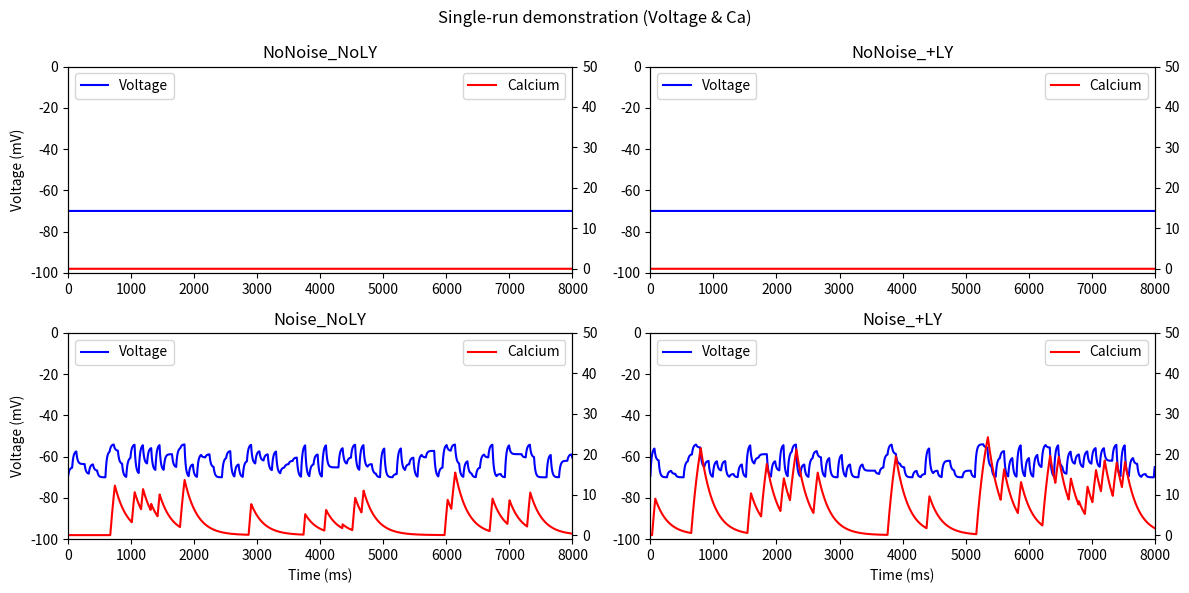
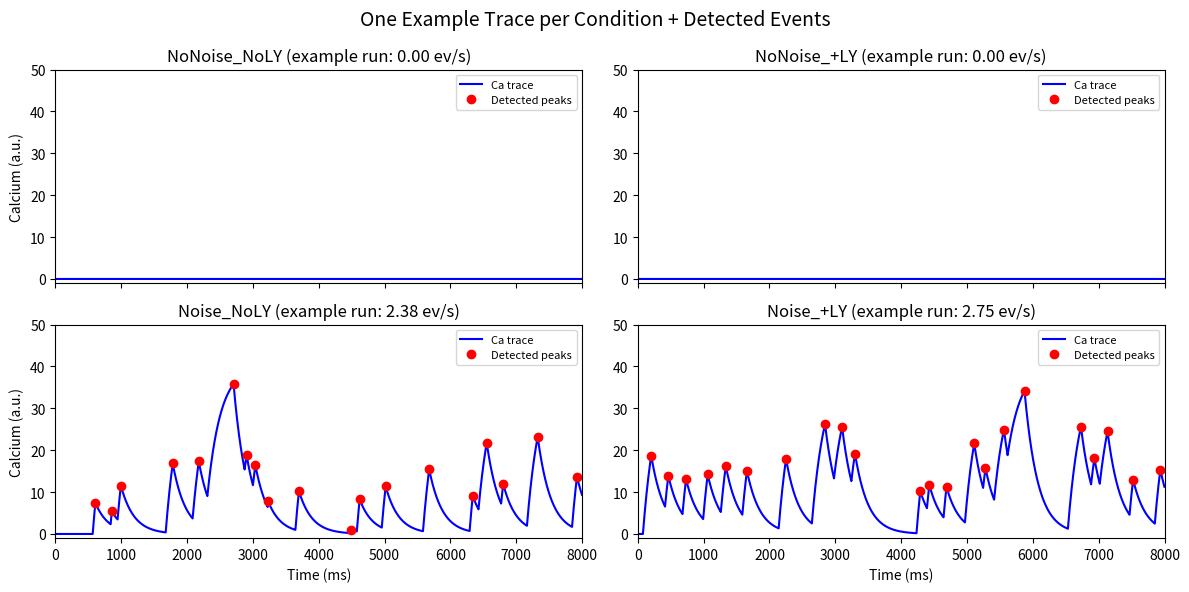
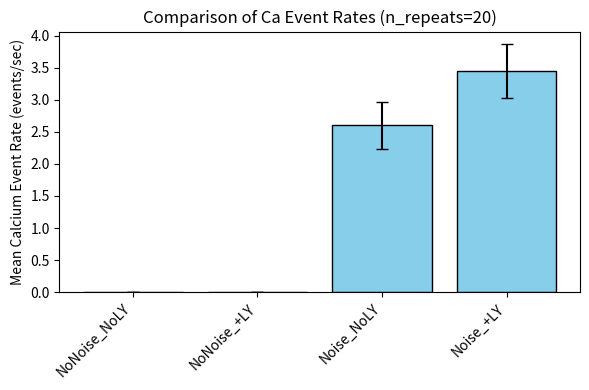
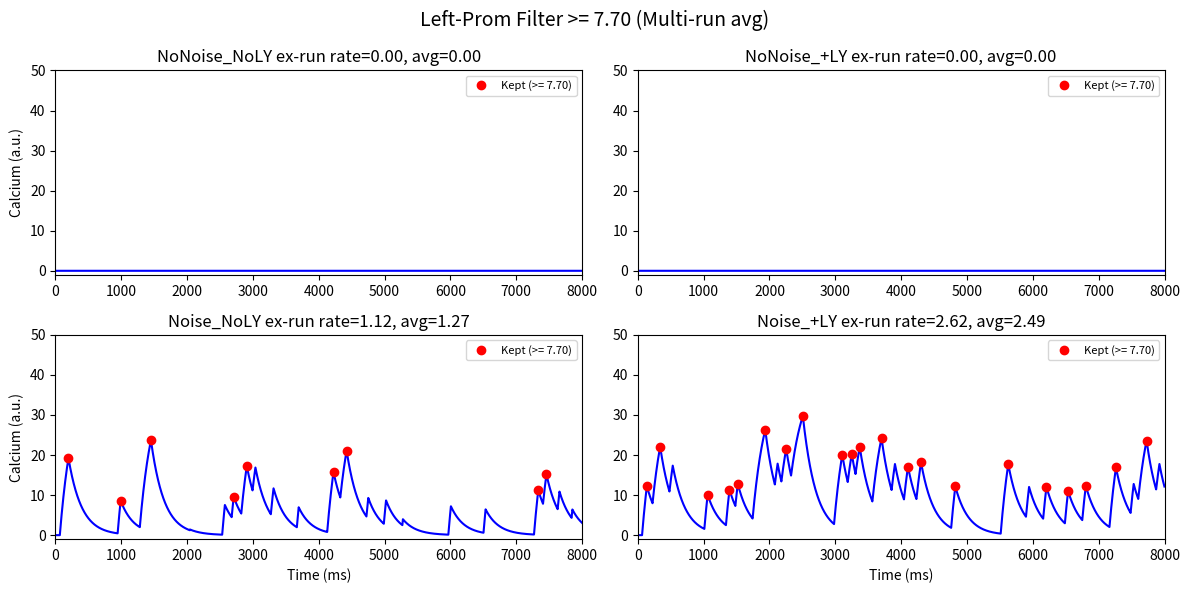
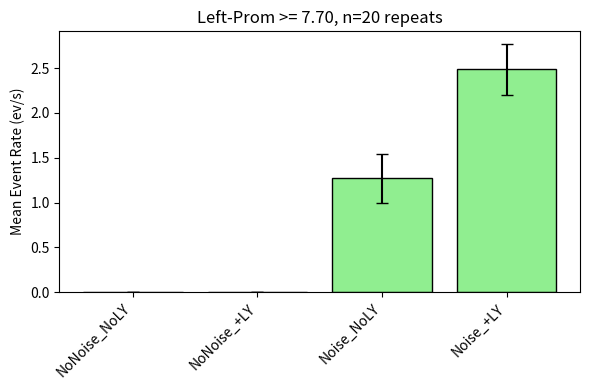

The matplotlib source for these figures, in order:
import numpy as np
import matplotlib.pyplot as plt
from scipy.signal import find_peaks, peak_prominences
from scipy.stats import gaussian_kde

###############################################################################
#                             MODEL PARAMETERS                                #
###############################################################################

params = {
    # Simulation timing
    "t_max": 8000.0,          # total simulation time (ms) for ONE run
    "dt": 1.0,                # time step (ms)

    # Bipolar & Noise
    "n_bipolars": 10,         # total bipolars
    "active_bipolars": 5,     # how many bipolars are ON each frame if noise is ON
    "refresh_rate": 15,       # Hz => one new "frame" every ~66.7 ms
    "I_exc_per_bipolar": 0.08,# excitatory current contribution per ON bipolar

    # Membrane & Threshold
    "C_mem": 1.0,             # membrane capacitance
    "g_leak": 0.05,           # leak conductance
    "E_leak": -70.0,          # leak reversal (mV)
    "threshold_base": -56.0,  # base threshold for Ca event
    "threshold_shift_LY": -3.0, # how much we shift threshold if +LY

    # Calcium dynamics
    "tau_Ca": 200.0,          # decay time constant for Ca (ms)
    "I_Ca_in": 0.2,           # Ca influx once above threshold

    # Plotting ranges
    "plot_range": (-100, 0, -1.0, 50.0),
}

###############################################################################
#                           CORE MODEL FUNCTIONS                              #
###############################################################################

def get_threshold(condition, params):
    base = params["threshold_base"]
    if "+LY" in condition:
        return base + params["threshold_shift_LY"]
    else:
        return base

def pick_bipolars_active(condition, params):
    # If 'Noise' in condition, sample from N(5,5^2). Otherwise 0.
    if condition in ["Noise_NoLY", "Noise_+LY"]:
        val = np.random.normal(5.0, 5.0)
        val = int(np.clip(round(val), 0, params["n_bipolars"]))
        return val
    else:
        return 0

def run_simulation(condition, params):
    dt = params["dt"]
    steps = int(params["t_max"] // dt)
    time_arr = np.arange(0, params["t_max"], dt)

    frame_period = 1000.0 / params["refresh_rate"]
    frame_step_count = int(frame_period // dt)

    V = params["E_leak"]
    Ca = 0.0

    V_history = np.zeros(steps)
    Ca_history = np.zeros(steps)

    bipolars_on = 0
    step_in_frame = 0
    threshold = get_threshold(condition, params)

    for i in range(steps):
        if step_in_frame == 0:
            bipolars_on = pick_bipolars_active(condition, params)
        step_in_frame = (step_in_frame + 1) % frame_step_count

        I_exc = bipolars_on * params["I_exc_per_bipolar"]
        dV = (-params["g_leak"]*(V - params["E_leak"]) + I_exc)*(dt/params["C_mem"])
        V += dV

        if V >= threshold:
            dCa = -Ca / params["tau_Ca"] + params["I_Ca_in"]
        else:
            dCa = -Ca / params["tau_Ca"]
        Ca += dCa * dt

        V_history[i] = V
        Ca_history[i] = Ca

    return time_arr, V_history, Ca_history

###############################################################################
#                MULTIPLE INSTANCES PER CONDITION: AVERAGE RATE              #
###############################################################################

def run_condition_multiple_times(condition, params, n_repeats=5):
    """
    Runs the given condition n_repeats times, each for t_max ms.
    Returns a list of (time, voltage_array, calcium_array) for each run.
    """
    results = []
    for _ in range(n_repeats):
        t, V, Ca = run_simulation(condition, params)
        results.append((t, V, Ca))
    return results

def compute_event_rate(t, Ca, height=None, prominence=None):
    """
    Using a direct find_peaks approach: find # of peaks, then compute (#peaks)/(t_max in sec).
    """
    peaks, props = find_peaks(Ca, height=height, prominence=prominence)
    total_time_s = (t[-1] - t[0]) / 1000.0
    rate = len(peaks) / total_time_s if total_time_s>0 else 0
    return rate, peaks

def run_all_conditions_multi(params, n_repeats=5, height=None, prominence=None):
    """
    1) For each condition, we run n_repeats times.
    2) We compute the event rate (# events / total_time) for each run, then average.
    3) We also display a single example trace for plotting.
    4) Finally, we show a bar chart of average rates across conditions.
    """
    conditions = ["NoNoise_NoLY", "NoNoise_+LY", "Noise_NoLY", "Noise_+LY"]
    mean_rates = []
    std_rates = []

    # We'll store one example trace for each condition
    fig, axs = plt.subplots(2, 2, figsize=(12,6), sharex=True)
    fig.suptitle("One Example Trace per Condition + Detected Events", fontsize=14)

    for idx, cond in enumerate(conditions):
        row = idx // 2
        col = idx % 2
        ax = axs[row][col]

        # run n_repeats
        all_rates = []
        multi_results = run_condition_multiple_times(cond, params, n_repeats=n_repeats)

        # We'll pick the first run as the "example" trace
        t_ex, V_ex, Ca_ex = multi_results[0]
        # Detect peaks in the example
        ex_rate, ex_peaks = compute_event_rate(t_ex, Ca_ex, height=height, prominence=prominence)

        # Plot example Ca trace + peaks
        ax.plot(t_ex, Ca_ex, 'b-', label="Ca trace")
        ax.plot(t_ex[ex_peaks], Ca_ex[ex_peaks], 'ro', label="Detected peaks")
        ax.set_xlim(0, params["t_max"])
        (Vm_min, Vm_max, Ca_min, Ca_max) = params["plot_range"]
        ax.set_ylim(Ca_min, Ca_max)
        ax.set_title(f"{cond} (example run: {ex_rate:.2f} ev/s)")

        # compute rates for all runs
        for (t_i, V_i, Ca_i) in multi_results:
            r_i, p_i = compute_event_rate(t_i, Ca_i, height=height, prominence=prominence)
            all_rates.append(r_i)

        mean_r = np.mean(all_rates)
        std_r = np.std(all_rates)
        mean_rates.append(mean_r)
        std_rates.append(std_r)

        if row == 1:
            ax.set_xlabel("Time (ms)")
        if col == 0:
            ax.set_ylabel("Calcium (a.u.)")

        ax.legend(fontsize=8)

    plt.tight_layout()
    plt.show()

    # Now show bar chart of average rates
    plt.figure(figsize=(6,4))
    xvals = np.arange(len(conditions))
    plt.bar(xvals, mean_rates, yerr=std_rates, capsize=4, color='skyblue', edgecolor='black')
    plt.xticks(xvals, conditions, rotation=45, ha='right')
    plt.ylabel("Mean Calcium Event Rate (events/sec)")
    plt.title(f"Comparison of Ca Event Rates (n_repeats={n_repeats})")
    plt.tight_layout()
    plt.show()

    # Print numeric results
    for cond, m_r, s_r in zip(conditions, mean_rates, std_rates):
        print(f"{cond}: {m_r:.2f} ± {s_r:.2f} (events/sec) over {n_repeats} runs")

###############################################################################
#                  LEFT-PROMINENCE METHOD WITH MULTIPLE RUNS                 #
###############################################################################

def compute_left_prominences(trace, peaks):
    prominences, left_bases, _ = peak_prominences(trace, peaks)
    left_proms = trace[peaks] - trace[left_bases]
    return left_proms

def collect_all_left_prominences_multi(params, n_repeats=20):
    """
    For each condition, run n_repeats. For each run, detect all peaks.
    Gather left_prominences in a big global list. 
    Return them plus a dict condition->(list_of_left_proms).
    """
    conditions = ["NoNoise_NoLY", "NoNoise_+LY", "Noise_NoLY", "Noise_+LY"]
    all_left_proms = []
    cond_left_prom_dict = {}

    for cond in conditions:
        cond_proms = []
        multi_results = run_condition_multiple_times(cond, params, n_repeats=n_repeats)
        for (t_i, V_i, Ca_i) in multi_results:
            peaks_i, _ = find_peaks(Ca_i, height=0.0, prominence=0.0)
            L_i = compute_left_prominences(Ca_i, peaks_i)
            cond_proms.extend(L_i)
            all_left_proms.extend(L_i)
        cond_left_prom_dict[cond] = np.array(cond_proms)
    
    return cond_left_prom_dict, np.array(all_left_proms)

def define_prominence_threshold(all_left_proms, method="kde", k=3):
    if method=="kde":
        kde = gaussian_kde(all_left_proms)
        x_grid = np.linspace(all_left_proms.min(), all_left_proms.max(), 1000)
        pdf = kde.evaluate(x_grid)
        # find local maxima in pdf
        from scipy.signal import find_peaks
        p_peaks, _ = find_peaks(pdf)
        if len(p_peaks)==0:
            threshold = np.percentile(all_left_proms, 80)
        else:
            noise_peak_idx = p_peaks[0]
            noise_peak_x = x_grid[noise_peak_idx]
            threshold = noise_peak_x + (k*0.1)
        return threshold
    else:
        threshold = np.percentile(all_left_proms, 80)
        return threshold

def detect_events_with_leftprom_multi(params, n_repeats=20, leftprom_threshold=0.5, do_plot=True):
    """
    For each condition, run n_repeats. For each run:
     - detect all peaks
     - filter peaks by left_prom >= leftprom_threshold
    Then average the # of events over total time. 
    We'll plot one example run per condition with the filtered events shown.
    """
    conditions = ["NoNoise_NoLY", "NoNoise_+LY", "Noise_NoLY", "Noise_+LY"]
    mean_rates = []
    std_rates = []

    if do_plot:
        fig, axs = plt.subplots(2, 2, figsize=(12,6))
        fig.suptitle(f"Left-Prom Filter >= {leftprom_threshold:.2f} (Multi-run avg)", fontsize=14)

    for idx, cond in enumerate(conditions):
        multi_results = run_condition_multiple_times(cond, params, n_repeats=n_repeats)
        all_rates = []

        # pick 1 example
        t_ex, V_ex, Ca_ex = multi_results[0]
        example_peaks, _ = find_peaks(Ca_ex, height=0.0, prominence=0.0)
        ex_left_proms = compute_left_prominences(Ca_ex, example_peaks)
        keep_mask = (ex_left_proms >= leftprom_threshold)
        ex_kept_peaks = example_peaks[keep_mask]

        # compute rates across all runs
        for (t_i, V_i, Ca_i) in multi_results:
            all_peaks_i, _ = find_peaks(Ca_i, height=0.0, prominence=0.0)
            L_i = compute_left_prominences(Ca_i, all_peaks_i)
            keep_i = (L_i >= leftprom_threshold)
            # final # events is sum(keep_i)
            total_time_s = (t_i[-1]-t_i[0])/1000.0
            rate_i = np.sum(keep_i)/ total_time_s if total_time_s>0 else 0.0
            all_rates.append(rate_i)

        mean_r = np.mean(all_rates)
        std_r = np.std(all_rates)
        mean_rates.append(mean_r)
        std_rates.append(std_r)

        if do_plot:
            row = idx//2
            col = idx%2
            ax = axs[row][col]
            ax.plot(t_ex, Ca_ex, 'b-')
            ax.plot(t_ex[ex_kept_peaks], Ca_ex[ex_kept_peaks], 'ro', label=f"Kept (>= {leftprom_threshold:.2f})")
            ax.set_title(f"{cond} ex-run rate={len(ex_kept_peaks)/(params['t_max']/1000.0):.2f}, avg={mean_r:.2f}")
            ax.set_xlim(0, params["t_max"])
            (Vm_min, Vm_max, Ca_min, Ca_max) = params["plot_range"]
            ax.set_ylim(Ca_min, Ca_max)
            if row==1:
                ax.set_xlabel("Time (ms)")
            if col==0:
                ax.set_ylabel("Calcium (a.u.)")
            ax.legend(fontsize=8)

    if do_plot:
        plt.tight_layout()
        plt.show()

    # bar chart
    plt.figure(figsize=(6,4))
    xvals = np.arange(len(conditions))
    plt.bar(xvals, mean_rates, yerr=std_rates, capsize=4, color='lightgreen', edgecolor='black')
    plt.xticks(xvals, conditions, rotation=45, ha='right')
    plt.ylabel("Mean Event Rate (ev/s)")
    plt.title(f"Left-Prom >= {leftprom_threshold:.2f}, n={n_repeats} repeats")
    plt.tight_layout()
    plt.show()

    for cond, m_r, s_r in zip(conditions, mean_rates, std_rates):
        print(f"{cond} => {m_r:.2f} ± {s_r:.2f} events/sec (n={n_repeats})")

###############################################################################
#                              MAIN                                          #
###############################################################################

if __name__ == "__main__":

    # 1) Show one-run-per-condition (original approach)
    print("=== Single-run example for each condition ===")
    conditions_one_run = ["NoNoise_NoLY", "NoNoise_+LY", "Noise_NoLY", "Noise_+LY"]
    fig1, axs1 = plt.subplots(2,2, figsize=(12,6))
    fig1.suptitle("Single-run demonstration (Voltage & Ca)")

    for idx, cond in enumerate(conditions_one_run):
        row= idx//2
        col= idx%2
        ax= axs1[row][col]
        t, V, Ca = run_simulation(cond, params)
        ax.plot(t, V, 'b-', label="Voltage")
        ax2= ax.twinx()
        ax2.plot(t, Ca, 'r-', label="Calcium")

        ax.set_title(cond)
        ax.set_xlim(0, params["t_max"])
        (Vm_min, Vm_max, Ca_min, Ca_max) = params["plot_range"]
        ax.set_ylim(Vm_min, Vm_max)
        ax2.set_ylim(Ca_min, Ca_max)

        if row==1:
            ax.set_xlabel("Time (ms)")
        if col==0:
            ax.set_ylabel("Voltage (mV)")
        ax.legend(loc="upper left")
        ax2.legend(loc="upper right")

    plt.tight_layout()
    plt.show()

    # 2) Multiple runs approach with direct find_peaks
    print("\n=== Multiple runs, direct find_peaks approach ===")
    run_all_conditions_multi(params, n_repeats=20, prominence=0.05)

    # 3) Left-prom approach with multiple runs
    print("\n=== Left-prominences approach with multiple runs ===")
    # Collect all left_proms across conditions & runs
    cond_lp_dict, all_lp = collect_all_left_prominences_multi(params, n_repeats=5)
    # define threshold
    threshold = define_prominence_threshold(all_lp, method="kde", k=3)
    print(f"Chosen left-prom threshold: {threshold:.2f}")

    # use that threshold to filter events
    detect_events_with_leftprom_multi(params, n_repeats=20, leftprom_threshold=threshold, do_plot=True)
